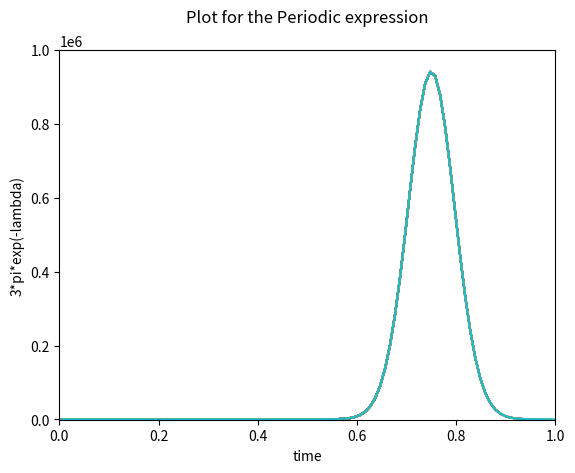

Write Python code to recreate this figure.
# Written by: Kartik Chari
# Date: 02 Sept 2018
# This file creates an interactive interface which controls the live plot of the exression h(t)=3*pi*(10^-lambda)

import matplotlib.pyplot as plt
#from matplotlib.widgets import Slider, Button, CheckButtons, TextBox
import numpy as np
import time

class PlotTwist:
	def __init__(self):
		self.f=1

	def exp_h(self, t):
		lmbd = 5*np.sin(2*np.pi*t)
		return 3*np.pi*np.power(10,-lmbd)

	def plotData(self,n):
		#n=100
		plt.ion()

		# preparing a linspace t consisting of 100 points from 0 to 2pi
		t = np.linspace(0,1,100,endpoint=True)
		H = self.exp_h(t)

		_t = []
		_h = []

		for i in range (0,100,1):
			_t = np.append (_t,t[i])
			_h = np.append (_h,H[i])

			plt.xlabel("time")
			plt.ylabel("3*pi*exp(-lambda)")
			plt.title("Plot for the Periodic expression\n")
			plt.axis([0,1,-1000,1000000])
			plt.plot(_t, _h)
			plt.show()
			plt.pause(0.05)

if __name__ == "__main__":
	k = PlotTwist()
	k.plotData(100)
